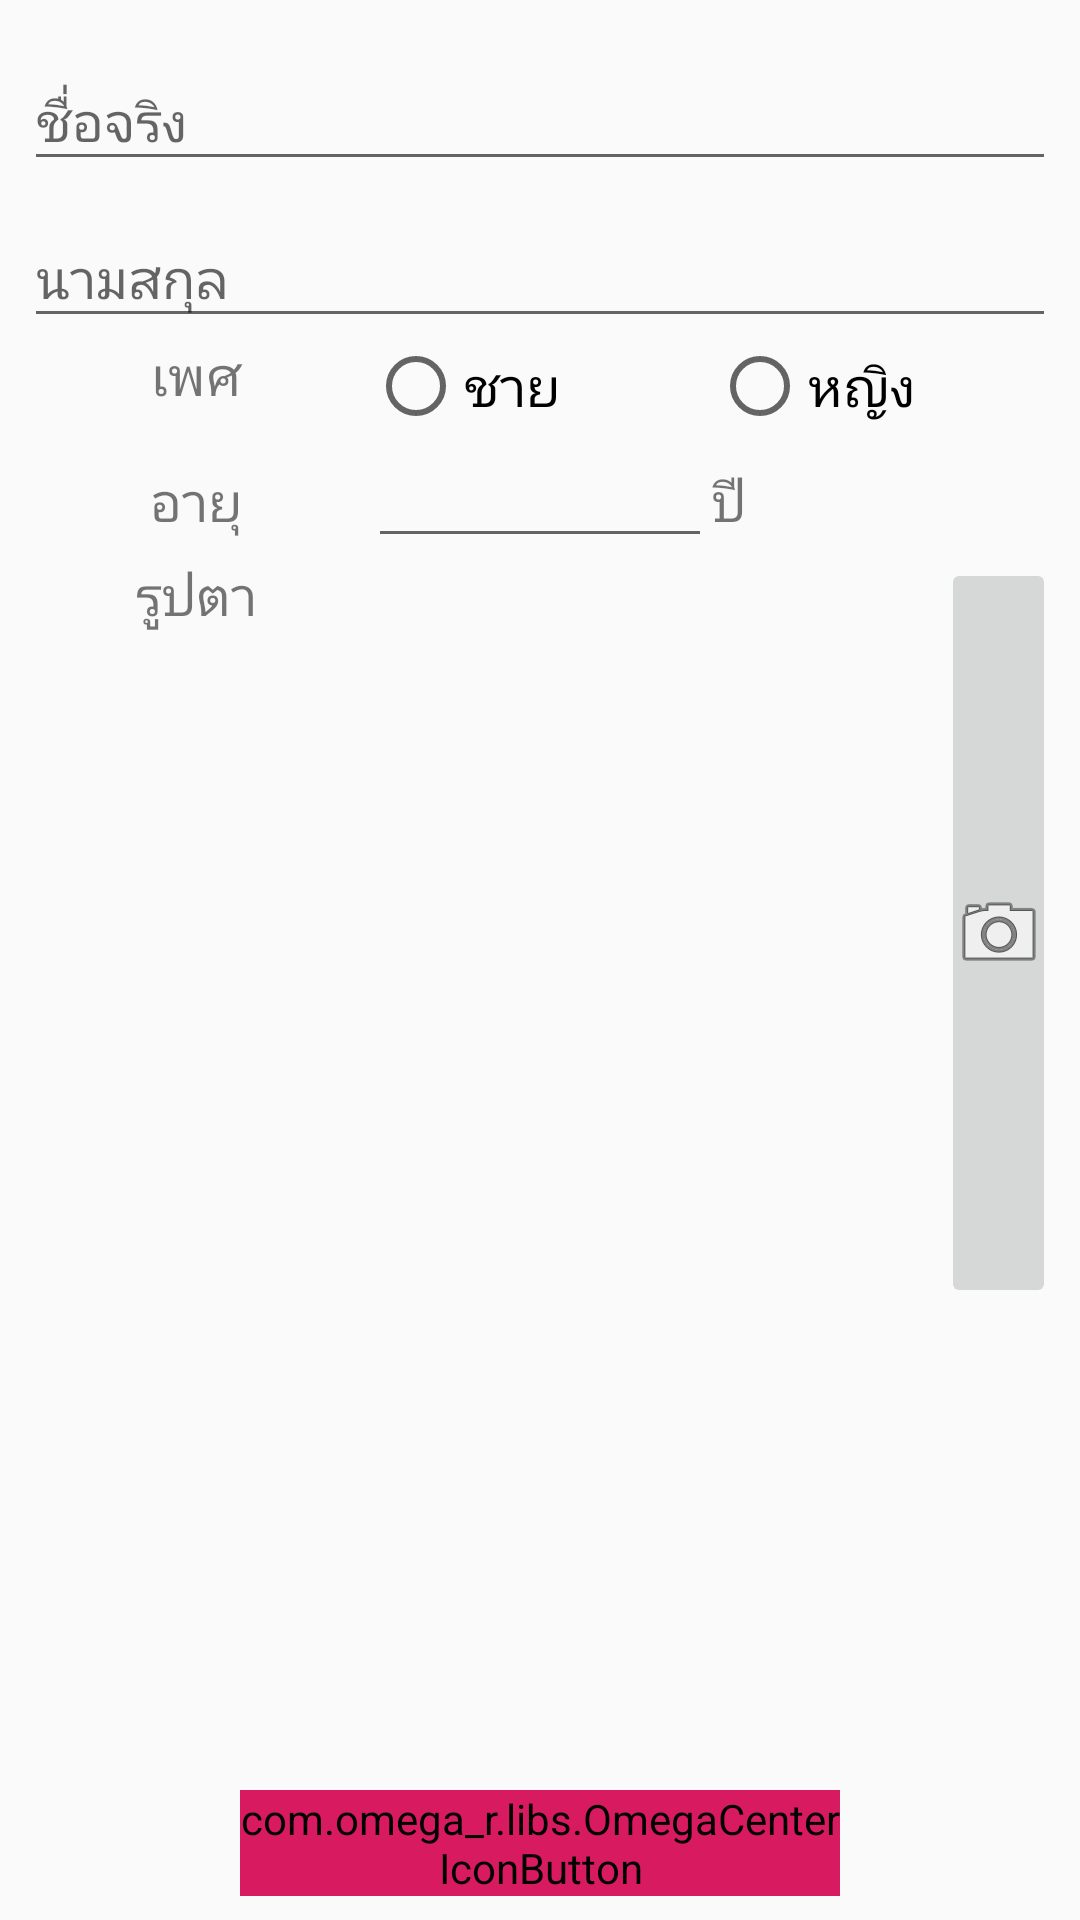

Layout XML and referenced resources for this Android screen:
<!-- AndroidManifest.xml: application theme AppTheme -->
<!-- res/layout/activity_form.xml -->
<?xml version="1.0" encoding="utf-8"?>
<android.support.constraint.ConstraintLayout xmlns:android="http://schemas.android.com/apk/res/android"
    xmlns:app="http://schemas.android.com/apk/res-auto"
    xmlns:tools="http://schemas.android.com/tools"
    android:layout_width="match_parent"
    android:layout_height="match_parent"
    tools:context=".FormActivity">

    <ScrollView
        android:id="@+id/scrollView2"
        android:layout_width="0dp"
        android:layout_height="0dp"
        android:layout_marginStart="8dp"
        android:layout_marginTop="8dp"
        android:layout_marginEnd="8dp"
        android:layout_marginBottom="8dp"
        app:layout_constraintBottom_toTopOf="@+id/savebutton"
        app:layout_constraintEnd_toEndOf="parent"
        app:layout_constraintStart_toStartOf="parent"
        app:layout_constraintTop_toTopOf="parent">

        <LinearLayout
            android:id="@+id/linearLayout"
            android:layout_width="match_parent"
            android:layout_height="wrap_content"
            android:orientation="vertical">

            <android.support.design.widget.TextInputLayout
                android:id="@+id/text_input_layout_firstname"
                android:layout_width="match_parent"
                android:layout_height="wrap_content">

                <EditText
                    android:id="@+id/firstname"
                    android:layout_width="match_parent"
                    android:layout_height="wrap_content"
                    android:ems="10"
                    android:hint="@string/hint_firstname"
                    android:inputType="textPersonName" />
            </android.support.design.widget.TextInputLayout>

            <android.support.design.widget.TextInputLayout
                android:id="@+id/text_input_layout_lastname"
                android:layout_width="match_parent"
                android:layout_height="wrap_content">

                <EditText
                    android:id="@+id/lastname"
                    android:layout_width="match_parent"
                    android:layout_height="wrap_content"
                    android:ems="10"
                    android:hint="@string/hint_lastname"
                    android:inputType="textPersonName" />
            </android.support.design.widget.TextInputLayout>

            <LinearLayout
                android:layout_width="match_parent"
                android:layout_height="wrap_content"
                android:gravity="center_vertical"
                android:orientation="horizontal">

                <TextView
                    android:id="@+id/textsex"
                    android:layout_width="0dp"
                    android:layout_height="match_parent"
                    android:layout_weight="3"
                    android:text="@string/textsex"
                    android:textAlignment="center"
                    android:textSize="18sp" />

                <RadioGroup
                    android:id="@+id/radiogpsex"
                    android:layout_width="0dp"
                    android:layout_height="wrap_content"
                    android:layout_weight="6"
                    android:orientation='horizontal'>

                    <RadioButton
                        android:id="@+id/radiobutM"
                        android:layout_width="0dp"
                        android:layout_height="wrap_content"
                        android:layout_weight="3"
                        android:text="@string/radiobutM"
                        android:textSize="18sp" />

                    <RadioButton
                        android:id="@+id/radiobutF"
                        android:layout_width="0dp"
                        android:layout_height="wrap_content"
                        android:layout_weight="3"
                        android:text="@string/radiobutF"
                        android:textSize="18sp" />
                </RadioGroup>
            </LinearLayout>

            <LinearLayout
                android:layout_width="match_parent"
                android:layout_height="wrap_content"
                android:orientation="horizontal">

                <TextView
                    android:id="@+id/textage"
                    android:layout_width="0dp"
                    android:layout_height="wrap_content"
                    android:layout_weight="1"
                    android:text="@string/textage"
                    android:textAlignment="center"
                    android:textSize="18sp" />

                <EditText
                    android:id="@+id/age"
                    android:layout_width="0dp"
                    android:layout_height="wrap_content"
                    android:layout_weight="1"
                    android:ems="10"
                    android:inputType="phone" />

                <TextView
                    android:id="@+id/textageunit"
                    android:layout_width="0dp"
                    android:layout_height="wrap_content"
                    android:layout_weight="1"
                    android:text="@string/textageunit"
                    android:textSize="18sp" />
            </LinearLayout>


            <LinearLayout
                android:layout_width="match_parent"
                android:layout_height="wrap_content"
                android:orientation="horizontal">

                <TextView
                    android:id="@+id/textphoto"
                    android:layout_width="0dp"
                    android:layout_height="wrap_content"
                    android:layout_weight="3"
                    android:text="@string/textphoto"
                    android:textAlignment="center"
                    android:textSize="18sp" />

                <ImageView
                    android:id="@+id/eyeimage"
                    android:layout_width="0dp"
                    android:layout_height="250dp"
                    android:layout_weight="5"
                    tools:srcCompat="@tools:sample/backgrounds/scenic[0]" />

                <ImageButton
                    android:id="@+id/takepicbutton"
                    android:layout_width="0dp"
                    android:layout_height="match_parent"
                    android:layout_weight="1"
                    app:srcCompat="@android:drawable/ic_menu_camera" />

            </LinearLayout>

        </LinearLayout>
    </ScrollView>

    <com.omega_r.libs.OmegaCenterIconButton
        android:id="@+id/savebutton"
        android:layout_width="200dp"
        android:layout_height="wrap_content"
        android:layout_marginStart="8dp"
        android:layout_marginTop="8dp"
        android:layout_marginEnd="8dp"
        android:layout_marginBottom="8dp"
        android:backgroundTint="@color/colorAccent"
        android:drawableStart="@android:drawable/ic_menu_save"
        android:text="@string/savebutton"
        app:layout_constraintBottom_toBottomOf="parent"
        app:layout_constraintEnd_toEndOf="parent"
        app:layout_constraintStart_toStartOf="parent"
        app:layout_constraintTop_toBottomOf="@+id/scrollView2" />
</android.support.constraint.ConstraintLayout>
<!-- resources referenced by this layout -->
<resources>
  <color name="colorAccent">#d81b60</color>
  <string name="hint_firstname">ชื่อจริง</string>
  <string name="hint_lastname">นามสกุล</string>
  <string name="radiobutF">หญิง</string>
  <string name="radiobutM">ชาย</string>
  <string name="savebutton">บันทึก</string>
  <string name="textage">อายุ</string>
  <string name="textageunit">ปี</string>
  <string name="textphoto">รูปตา</string>
  <string name="textsex">เพศ</string>
  <style name="AppTheme" parent="Theme.AppCompat.Light.DarkActionBar">
          
          <item name="colorPrimary">@color/colorPrimary</item>
          <item name="colorPrimaryDark">@color/colorPrimaryDark</item>
          <item name="colorAccent">@color/colorAccent</item>
      </style>
  <color name="colorPrimary">#008577</color>
  <color name="colorPrimaryDark">#00574B</color>
</resources>
